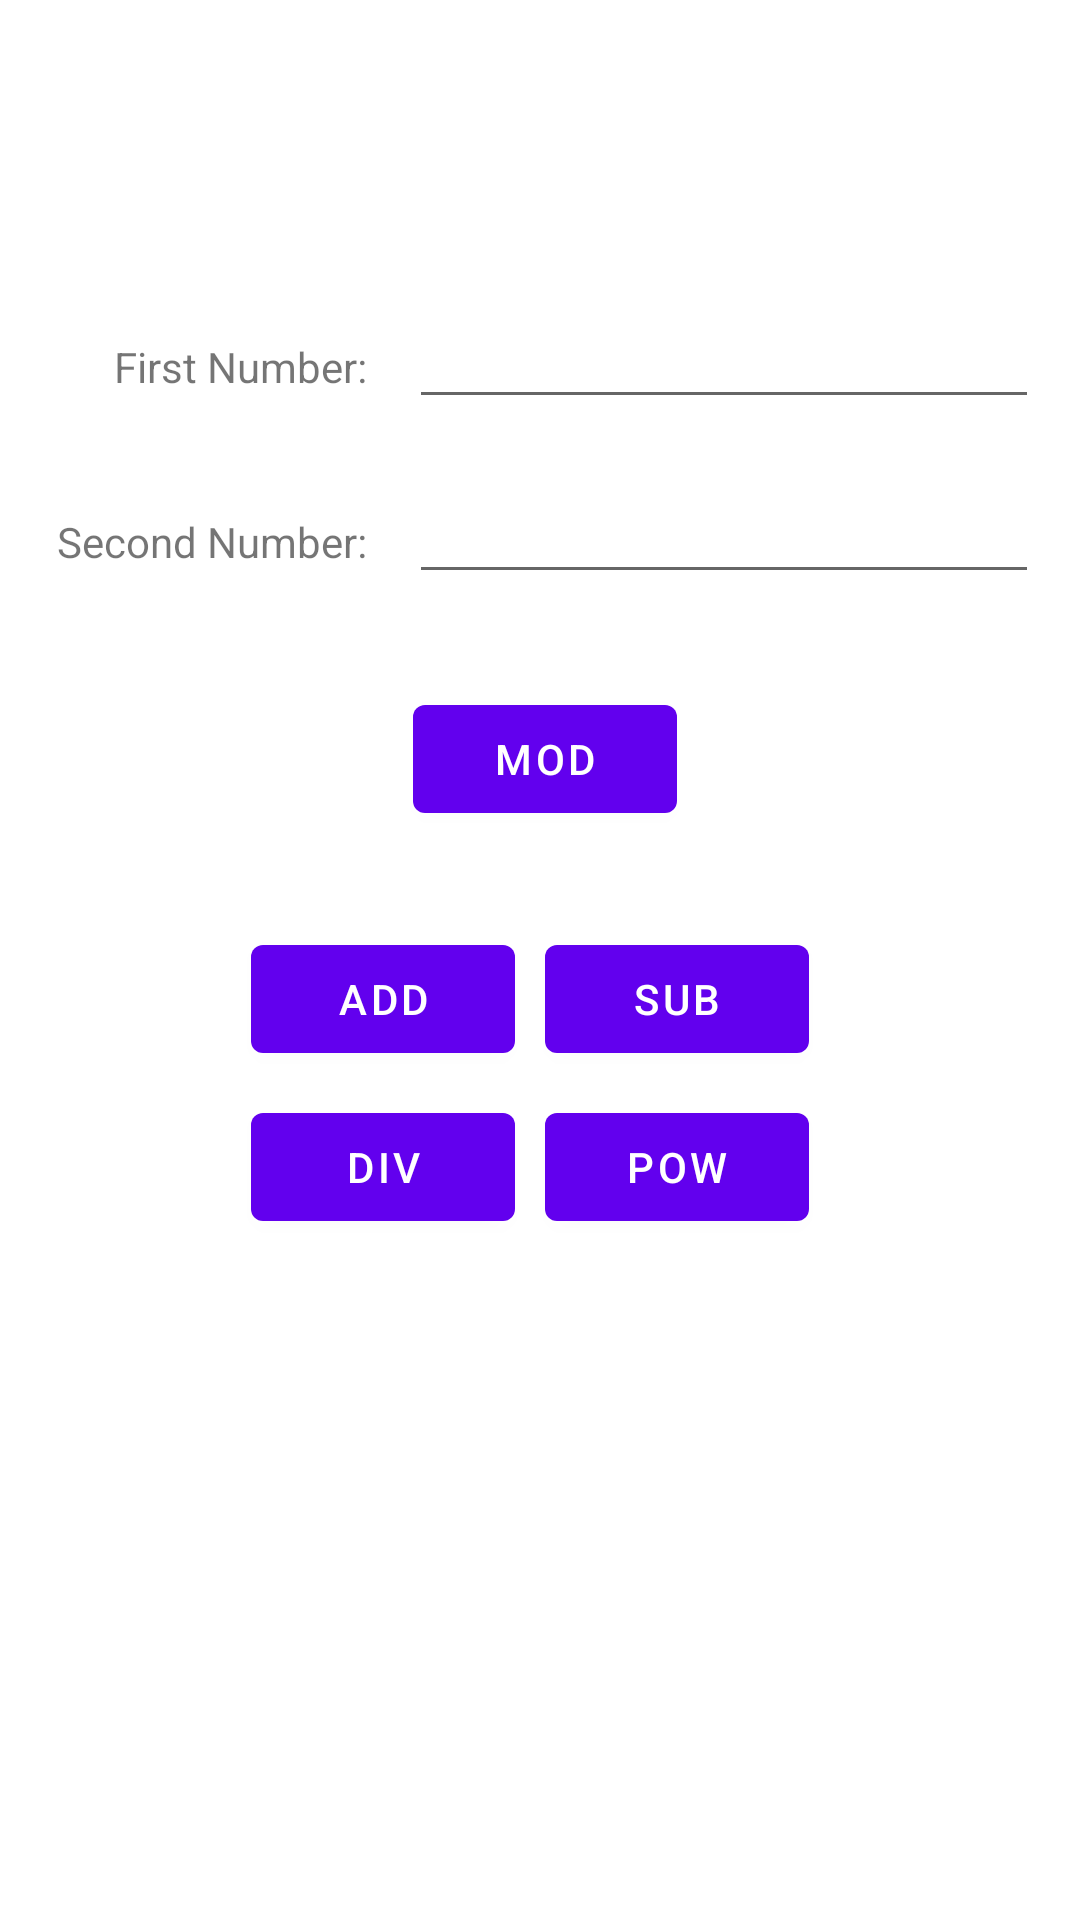

Here is an Android app screen rendered from its layout file. Give the layout XML and the strings, colors and styles it references.
<!-- AndroidManifest.xml: application theme Theme.Mod_Math -->
<!-- res/layout/fragment_first.xml -->
<?xml version="1.0" encoding="utf-8"?>
<androidx.constraintlayout.widget.ConstraintLayout xmlns:android="http://schemas.android.com/apk/res/android"
    xmlns:app="http://schemas.android.com/apk/res-auto"
    xmlns:tools="http://schemas.android.com/tools"
    android:layout_width="match_parent"
    android:layout_height="match_parent"
    tools:context=".FirstFragment">

    <TextView
        android:id="@+id/textview_first"
        android:layout_width="wrap_content"
        android:layout_height="wrap_content"
        android:layout_marginStart="24dp"
        android:layout_marginEnd="14dp"
        android:layout_marginBottom="25dp"
        android:text="First Number:"
        app:layout_constraintBottom_toTopOf="@+id/editNumTwo"
        app:layout_constraintEnd_toStartOf="@+id/editNumOne"
        app:layout_constraintHorizontal_chainStyle="packed"
        app:layout_constraintStart_toStartOf="parent" />

    <TextView
        android:id="@+id/textview_first2"
        android:layout_width="wrap_content"
        android:layout_height="wrap_content"
        android:layout_marginStart="5dp"
        android:layout_marginTop="171dp"
        android:layout_marginEnd="14dp"
        android:text="Second Number:"
        app:layout_constraintEnd_toStartOf="@+id/editNumTwo"
        app:layout_constraintHorizontal_chainStyle="packed"
        app:layout_constraintStart_toStartOf="parent"
        app:layout_constraintTop_toTopOf="parent" />

    <EditText
        android:id="@+id/editNumOne"
        android:layout_width="wrap_content"
        android:layout_height="wrap_content"
        android:ems="10"
        android:inputType="textPersonName"
        app:layout_constraintBaseline_toBaselineOf="@+id/textview_first"
        app:layout_constraintEnd_toEndOf="parent"
        app:layout_constraintStart_toEndOf="@+id/textview_first" />

    <EditText
        android:id="@+id/editNumTwo"
        android:layout_width="wrap_content"
        android:layout_height="wrap_content"
        android:ems="10"
        android:inputType="textPersonName"
        app:layout_constraintBaseline_toBaselineOf="@+id/textview_first2"
        app:layout_constraintEnd_toEndOf="parent"
        app:layout_constraintStart_toEndOf="@+id/textview_first2" />

    <Button
        android:id="@+id/button"
        android:layout_width="wrap_content"
        android:layout_height="wrap_content"
        android:layout_marginTop="8dp"
        android:layout_marginEnd="7dp"
        android:text="Pow"
        app:layout_constraintEnd_toEndOf="parent"
        app:layout_constraintStart_toEndOf="@+id/button4"
        app:layout_constraintTop_toBottomOf="@+id/button3" />

    <Button
        android:id="@+id/button3"
        android:layout_width="wrap_content"
        android:layout_height="wrap_content"
        android:layout_marginTop="32dp"
        android:layout_marginEnd="7dp"
        android:text="Sub"
        app:layout_constraintEnd_toEndOf="parent"
        app:layout_constraintStart_toEndOf="@+id/button2"
        app:layout_constraintTop_toBottomOf="@+id/modButton" />

    <Button
        android:id="@+id/button2"
        android:layout_width="wrap_content"
        android:layout_height="wrap_content"
        android:layout_marginEnd="10dp"
        android:text="Add"
        app:layout_constraintBaseline_toBaselineOf="@+id/button3"
        app:layout_constraintEnd_toStartOf="@+id/button3"
        app:layout_constraintHorizontal_chainStyle="packed"
        app:layout_constraintStart_toStartOf="parent" />

    <Button
        android:id="@+id/button4"
        android:layout_width="wrap_content"
        android:layout_height="wrap_content"
        android:layout_marginEnd="10dp"
        android:text="Div"
        app:layout_constraintBaseline_toBaselineOf="@+id/button"
        app:layout_constraintEnd_toStartOf="@+id/button"
        app:layout_constraintHorizontal_chainStyle="packed"
        app:layout_constraintStart_toStartOf="parent" />

    <Button
        android:id="@+id/modButton"
        android:layout_width="wrap_content"
        android:layout_height="wrap_content"
        android:layout_marginTop="31dp"
        android:text="Mod"
        app:layout_constraintEnd_toStartOf="@+id/button3"
        app:layout_constraintStart_toStartOf="@+id/button3"
        app:layout_constraintTop_toBottomOf="@+id/editNumTwo"
        android:onClick="modClick" />

</androidx.constraintlayout.widget.ConstraintLayout>
<!-- resources referenced by this layout -->
<resources>
  <style name="Theme.Mod_Math" parent="Theme.MaterialComponents.DayNight.DarkActionBar">
          
          <item name="colorPrimary">@color/purple_500</item>
          <item name="colorPrimaryVariant">@color/purple_700</item>
          <item name="colorOnPrimary">@color/white</item>
          
          <item name="colorSecondary">@color/teal_200</item>
          <item name="colorSecondaryVariant">@color/teal_700</item>
          <item name="colorOnSecondary">@color/black</item>
          
          <item name="android:statusBarColor" tools:targetApi="l">?attr/colorPrimaryVariant</item>
          
      </style>
  <!-- not gathered from this repository: default colours our renderer supplied (Android Studio template values) -->
  <color name="purple_500">#FF6200EE</color>
  <color name="purple_700">#FF3700B3</color>
  <color name="teal_200">#FF03DAC5</color>
  <color name="teal_700">#FF018786</color>
  <color name="black">#FF000000</color>
  <color name="white">#FFFFFFFF</color>
</resources>
